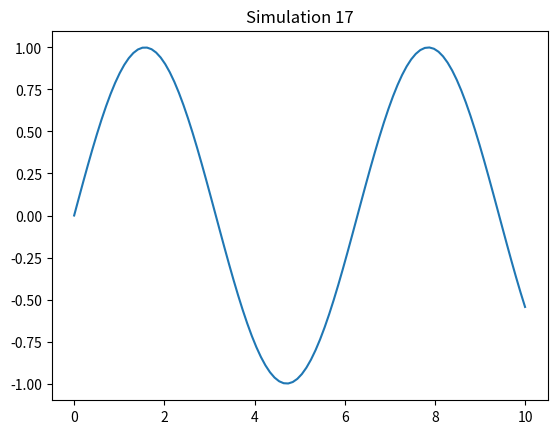

The matplotlib source for this figure:
%matplotlib inline
import numpy as np
import matplotlib.pyplot as plt

def sim_17():
    x = np.linspace(0, 10, 100)
    y = np.sin(x)
    plt.plot(x, y)
    plt.title('Simulation 17')
    plt.show()

if __name__ == '__main__':
    sim_17()
